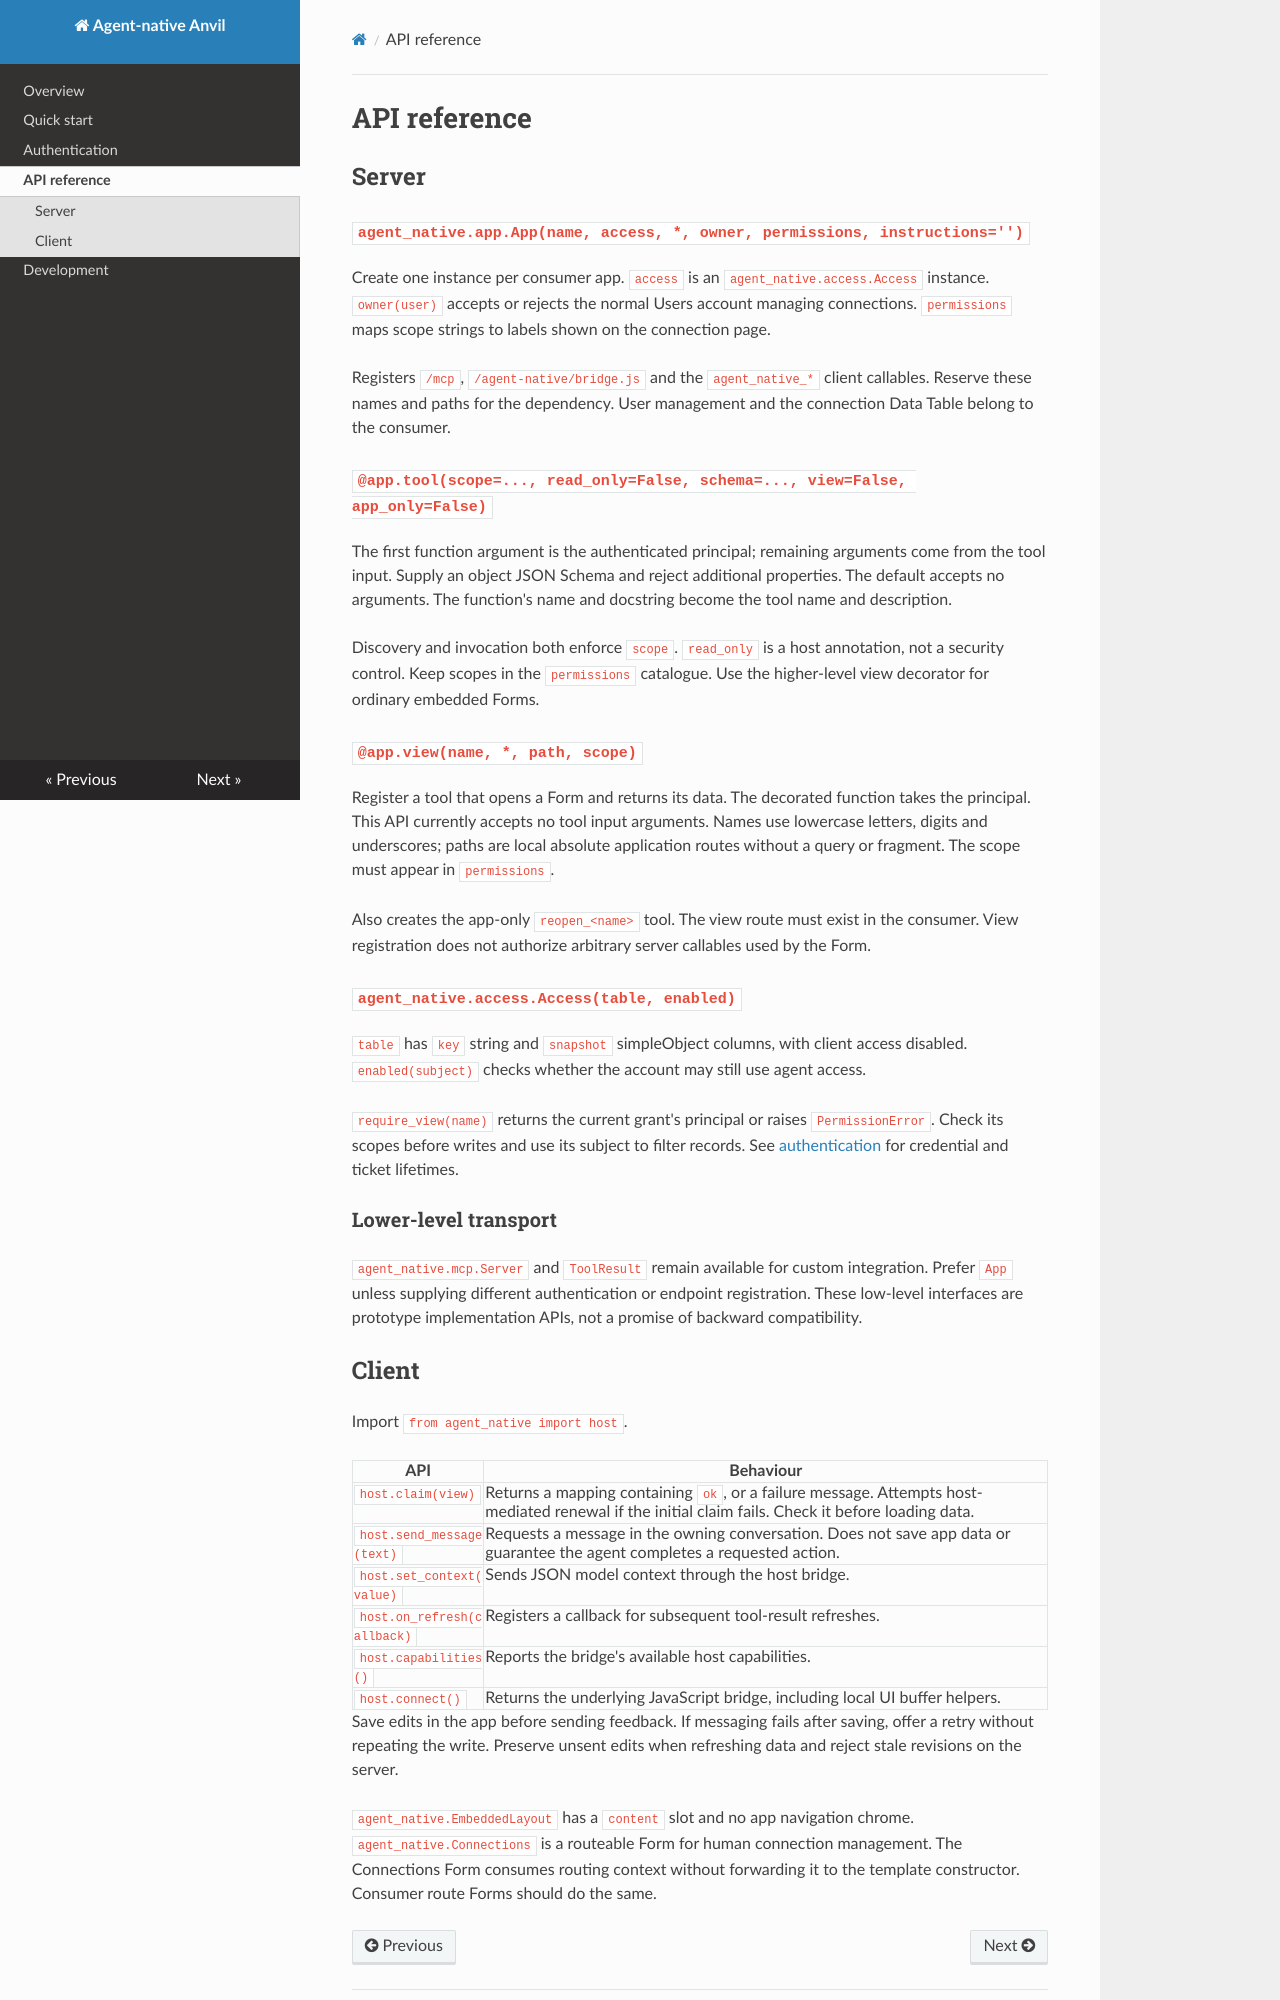

repository: anvilistas/agent-native · page: api-reference/index.html · generator: mkdocs

# API reference

## Server

### `agent_native.app.App(name, access, *, owner, permissions, instructions='')`

Create one instance per consumer app. `access` is an `agent_native.access.Access` instance. `owner(user)` accepts or rejects the normal Users account managing connections. `permissions` maps scope strings to labels shown on the connection page.

Registers `/mcp`, `/agent-native/bridge.js` and the `agent_native_*` client callables. Reserve these names and paths for the dependency. User management and the connection Data Table belong to the consumer.

### `@app.tool(scope=..., read_only=False, schema=..., view=False, app_only=False)`

The first function argument is the authenticated principal; remaining arguments come from the tool input. Supply an object JSON Schema and reject additional properties. The default accepts no arguments. The function's name and docstring become the tool name and description.

Discovery and invocation both enforce `scope`. `read_only` is a host annotation, not a security control. Keep scopes in the `permissions` catalogue. Use the higher-level view decorator for ordinary embedded Forms.

### `@app.view(name, *, path, scope)`

Register a tool that opens a Form and returns its data. The decorated function takes the principal. This API currently accepts no tool input arguments. Names use lowercase letters, digits and underscores; paths are local absolute application routes without a query or fragment. The scope must appear in `permissions`.

Also creates the app-only `reopen_<name>` tool. The view route must exist in the consumer. View registration does not authorize arbitrary server callables used by the Form.

### `agent_native.access.Access(table, enabled)`

`table` has `key` string and `snapshot` simpleObject columns, with client access disabled. `enabled(subject)` checks whether the account may still use agent access.

`require_view(name)` returns the current grant's principal or raises `PermissionError`. Check its scopes before writes and use its subject to filter records. See [authentication](authentication.md) for credential and ticket lifetimes.

### Lower-level transport

`agent_native.mcp.Server` and `ToolResult` remain available for custom integration. Prefer `App` unless supplying different authentication or endpoint registration. These low-level interfaces are prototype implementation APIs, not a promise of backward compatibility.
